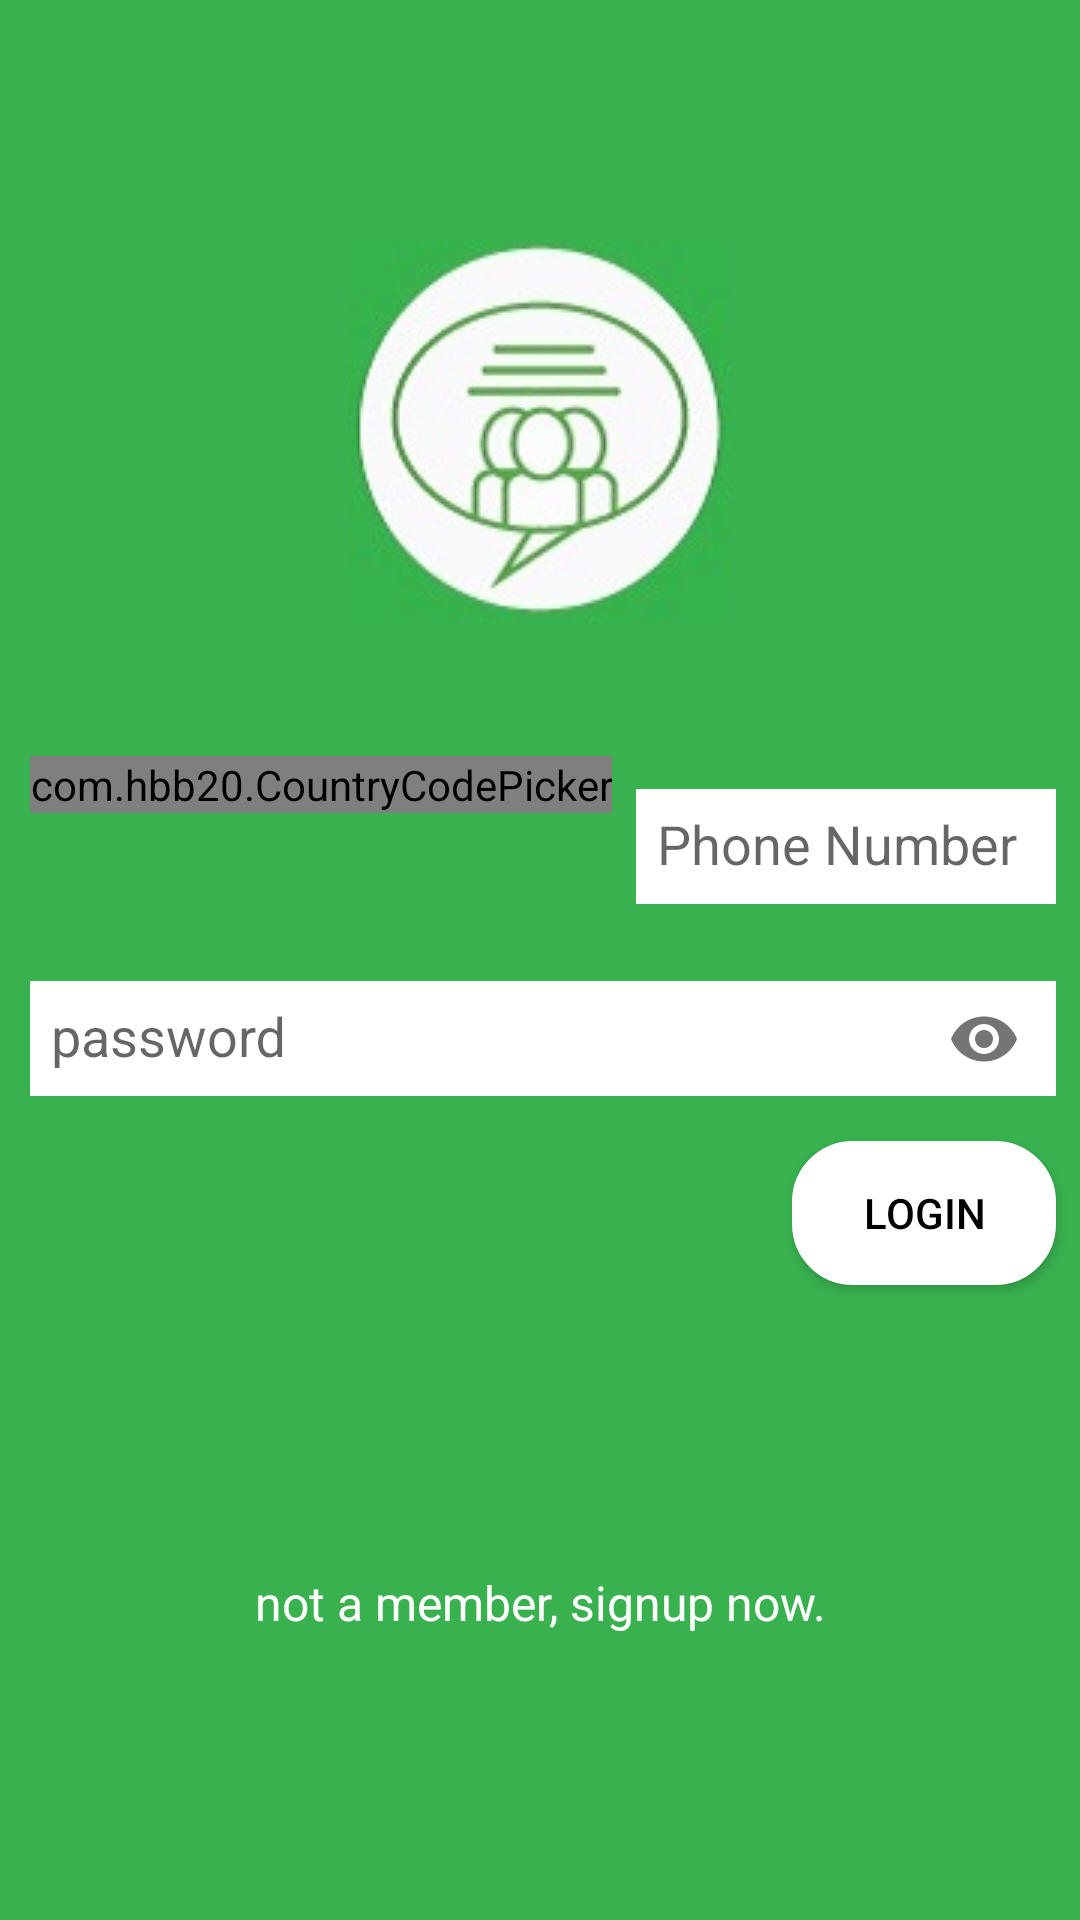

Write the Android layout XML for this screen, with the resource values it uses.
<!-- AndroidManifest.xml: application theme MyTheme -->
<!-- res/layout/activity_login.xml -->
<?xml version="1.0" encoding="utf-8"?>
<android.support.constraint.ConstraintLayout xmlns:android="http://schemas.android.com/apk/res/android"
    xmlns:app="http://schemas.android.com/apk/res-auto"
    xmlns:tools="http://schemas.android.com/tools"
    android:layout_width="match_parent"
    android:layout_height="match_parent"
    android:background="@color/primary500">

    <ImageView
        android:id="@+id/imageView"
        android:layout_width="wrap_content"
        android:layout_height="wrap_content"
        app:srcCompat="@drawable/logo"
        app:layout_constraintTop_toTopOf="parent"
        android:layout_marginTop="80dp"
        android:layout_marginLeft="8dp"
        app:layout_constraintLeft_toLeftOf="parent"
        android:layout_marginRight="8dp"
        app:layout_constraintRight_toRightOf="parent"
        android:layout_marginStart="8dp"
        android:layout_marginEnd="8dp" />


    <com.hbb20.CountryCodePicker
        android:id="@+id/ccpicker"
        android:layout_width="wrap_content"
        android:layout_height="wrap_content"
        android:layout_marginTop="44dp"
        app:layout_constraintTop_toBottomOf="@+id/imageView"
        android:layout_marginLeft="10dp"
        app:layout_constraintLeft_toLeftOf="parent"
        android:layout_marginStart="10dp"
        app:ccp_defaultNameCode="bd" />


    <android.support.design.widget.TextInputLayout
        android:id="@+id/textInputEditText"
        android:layout_width="0dp"
        android:layout_height="wrap_content"
        android:layout_marginTop="44dp"
        app:layout_constraintTop_toBottomOf="@+id/imageView"
        app:layout_constraintLeft_toRightOf="@+id/ccpicker"
        android:layout_marginLeft="8dp"
        android:layout_marginRight="8dp"
        app:layout_constraintRight_toRightOf="parent"
        android:layout_marginStart="8dp"
        android:layout_marginEnd="8dp">

        <android.support.design.widget.TextInputEditText
            android:id="@+id/typedPhoneET"
            android:layout_width="match_parent"
            android:layout_height="wrap_content"
            android:ems="10"
            android:hint="Phone Number"
            android:imeOptions="actionNext"
            android:inputType="phone"
            android:lines="1"
            android:maxLines="1"
            android:padding="7dp"
            android:background="@android:color/white" />
        </android.support.design.widget.TextInputLayout>

    <android.support.design.widget.TextInputLayout
        android:id="@+id/editText2"
        android:layout_width="0dp"
        android:layout_height="wrap_content"
        app:passwordToggleEnabled="true"
        android:layout_marginTop="10dp"
        app:layout_constraintTop_toBottomOf="@+id/textInputEditText"
        app:layout_constraintLeft_toLeftOf="@+id/ccpicker"
        app:layout_constraintRight_toRightOf="@+id/textInputEditText">

        <android.support.design.widget.TextInputEditText
            android:id="@+id/typedPassET"
            android:layout_width="match_parent"
            android:layout_height="wrap_content"
            android:hint="password"
            android:imeOptions="actionNext"
            android:lines="1"
            android:maxLines="1"
            android:padding="7dp"
            android:ems="10"
            android:inputType="textWebPassword"
            android:background="@android:color/white" />

        </android.support.design.widget.TextInputLayout>

    
    <Button
        android:id="@+id/loginButton"
        android:layout_width="wrap_content"
        android:layout_height="wrap_content"
        android:background="@drawable/rounded_tranparent_rectangle"
        android:text="Login"
        android:layout_marginTop="10dp"
        app:layout_constraintTop_toBottomOf="@+id/editText2"
        app:layout_constraintRight_toRightOf="@+id/editText2" />

    <TextView
        android:id="@+id/signUpTV"
        android:layout_width="0dp"
        android:layout_height="wrap_content"
        android:gravity="center|center_vertical"
        android:textColor="@android:color/white"
        android:text="not a member, signup now."
        android:textSize="16sp"
        app:layout_constraintLeft_toLeftOf="parent"
        app:layout_constraintRight_toRightOf="parent"
        app:layout_constraintBottom_toBottomOf="parent"
        android:layout_margin="8dp"
        app:layout_constraintTop_toBottomOf="@+id/loginButton" />

</android.support.constraint.ConstraintLayout>
<!-- resources referenced by this layout -->
<resources>
  <color name="primary500">#39B14F</color>
  <!-- drawable logo: jpg bitmap (drawable, 28611 bytes) -->
  <!-- drawable rounded_tranparent_rectangle (drawable) -->
  <?xml version="1.0" encoding="utf-8"?>
  <shape xmlns:android="http://schemas.android.com/apk/res/android">
      <gradient
          android:endColor="@android:color/white"
          android:centerColor="@android:color/white"
          android:startColor="@android:color/white"
          android:angle="270" />
      <corners
          android:radius="20dp"/>
      <padding
          android:left="10dp"
          android:top="10dp"
          android:right="10dp"
          android:bottom="10dp" />
  
      <stroke android:width="2px" android:color="@android:color/white"/>
  </shape>
  <style name="MyTheme" parent="Base.MyTheme" />
  <style name="Base.MyTheme" parent="Theme.AppCompat.Light.NoActionBar">
          <item name="colorPrimary">@color/colorPrimary</item>
          <item name="colorPrimaryDark">@color/colorPrimaryDark</item>
          <item name="colorAccent">@color/colorAccent</item>
          <item name="windowActionBar">false</item>
          <item name="windowActionBarOverlay">true</item>
          <item name="windowNoTitle">true</item>
          <item name="android:windowBackground">@color/bg_light</item>
          <item name="android:textColor">@android:color/black</item>
      </style>
  <color name="colorPrimary">@color/primary500</color>
  <color name="colorPrimaryDark">@color/primary900</color>
  <color name="colorAccent">#FF4081</color>
  <color name="bg_light">#FAFAFA</color>
  <color name="primary900">#33691E</color>
</resources>
